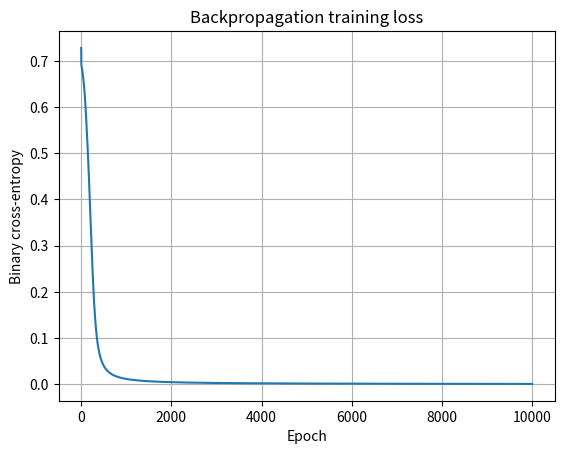

The matplotlib source for this figure:
# 8. Two-Layer Neural Network with Backpropagation (NumPy)
import numpy as np
import matplotlib.pyplot as plt

def sigmoid(z): return 1/(1+np.exp(-np.clip(z,-500,500)))
def main():
    X = np.array([[0,0],[0,1],[1,0],[1,1]], float)
    y = np.array([[0],[1],[1],[0]], float)  # XOR
    rng = np.random.default_rng(4)
    W1 = rng.normal(0, .8, (2, 4)); b1 = np.zeros((1,4))
    W2 = rng.normal(0, .8, (4, 1)); b2 = np.zeros((1,1))
    losses=[]
    for epoch in range(10000):
        h = sigmoid(X@W1+b1); out = sigmoid(h@W2+b2)
        loss = -np.mean(y*np.log(out+1e-9)+(1-y)*np.log(1-out+1e-9))
        losses.append(loss)
        d2=(out-y)/len(X); dW2=h.T@d2; db2=d2.sum(axis=0, keepdims=True)
        d1=(d2@W2.T)*h*(1-h); dW1=X.T@d1; db1=d1.sum(axis=0, keepdims=True)
        W2-=1.0*dW2; b2-=1.0*db2; W1-=1.0*dW1; b1-=1.0*db1
    print("XOR predictions:\n", np.round(out,3))
    print("Predicted classes:", (out>=.5).astype(int).ravel())
    plt.plot(losses); plt.xlabel("Epoch"); plt.ylabel("Binary cross-entropy"); plt.title("Backpropagation training loss")
    plt.grid(); plt.show()

if __name__ == "__main__":
    main()
